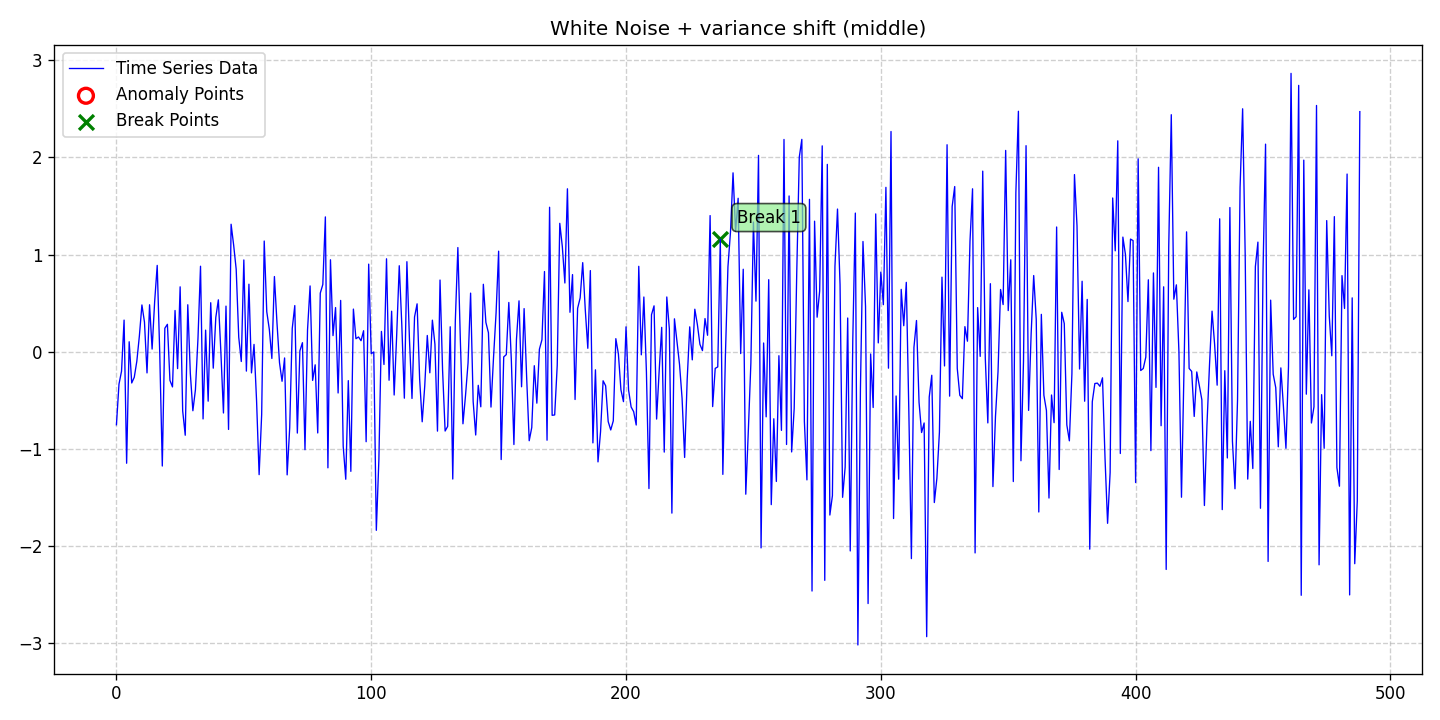

Source data for this figure (header and first rows):
date, data, stationary, det_lin_up, det_lin_down, det_quad, det_cubic, det_exp, det_damped, stoc_trend, volatility, single_seas, multiple_seas, point_anom_single, point_anom_multi, collect_anom, context_anom, mean_shift, var_shift, trend_shift, point_anom_count, point_anom_location, point_anom_point, collect_anom_count
2020-01-01, -0.7502, 0, 0, 0, 0, 0, 0, 0, 0, 0, 0, 0, 0, 0, 0, 0, 0, 1, 0, 0, none, , 0
2020-01-02, -0.3317, 0, 0, 0, 0, 0, 0, 0, 0, 0, 0, 0, 0, 0, 0, 0, 0, 1, 0, 0, none, , 0
2020-01-03, -0.1989, 0, 0, 0, 0, 0, 0, 0, 0, 0, 0, 0, 0, 0, 0, 0, 0, 1, 0, 0, none, , 0
2020-01-04, 0.3267, 0, 0, 0, 0, 0, 0, 0, 0, 0, 0, 0, 0, 0, 0, 0, 0, 1, 0, 0, none, , 0
2020-01-05, -1.146, 0, 0, 0, 0, 0, 0, 0, 0, 0, 0, 0, 0, 0, 0, 0, 0, 1, 0, 0, none, , 0
2020-01-06, 0.1039, 0, 0, 0, 0, 0, 0, 0, 0, 0, 0, 0, 0, 0, 0, 0, 0, 1, 0, 0, none, , 0
2020-01-07, -0.3202, 0, 0, 0, 0, 0, 0, 0, 0, 0, 0, 0, 0, 0, 0, 0, 0, 1, 0, 0, none, , 0
2020-01-08, -0.2613, 0, 0, 0, 0, 0, 0, 0, 0, 0, 0, 0, 0, 0, 0, 0, 0, 1, 0, 0, none, , 0
2020-01-09, -0.09705, 0, 0, 0, 0, 0, 0, 0, 0, 0, 0, 0, 0, 0, 0, 0, 0, 1, 0, 0, none, , 0
2020-01-10, 0.1632, 0, 0, 0, 0, 0, 0, 0, 0, 0, 0, 0, 0, 0, 0, 0, 0, 1, 0, 0, none, , 0
2020-01-11, 0.4826, 0, 0, 0, 0, 0, 0, 0, 0, 0, 0, 0, 0, 0, 0, 0, 0, 1, 0, 0, none, , 0
2020-01-12, 0.3068, 0, 0, 0, 0, 0, 0, 0, 0, 0, 0, 0, 0, 0, 0, 0, 0, 1, 0, 0, none, , 0
2020-01-13, -0.2166, 0, 0, 0, 0, 0, 0, 0, 0, 0, 0, 0, 0, 0, 0, 0, 0, 1, 0, 0, none, , 0
2020-01-14, 0.4845, 0, 0, 0, 0, 0, 0, 0, 0, 0, 0, 0, 0, 0, 0, 0, 0, 1, 0, 0, none, , 0
2020-01-15, 0.02868, 0, 0, 0, 0, 0, 0, 0, 0, 0, 0, 0, 0, 0, 0, 0, 0, 1, 0, 0, none, , 0
2020-01-16, 0.5168, 0, 0, 0, 0, 0, 0, 0, 0, 0, 0, 0, 0, 0, 0, 0, 0, 1, 0, 0, none, , 0
2020-01-17, 0.8895, 0, 0, 0, 0, 0, 0, 0, 0, 0, 0, 0, 0, 0, 0, 0, 0, 1, 0, 0, none, , 0
2020-01-18, -0.01737, 0, 0, 0, 0, 0, 0, 0, 0, 0, 0, 0, 0, 0, 0, 0, 0, 1, 0, 0, none, , 0
2020-01-19, -1.175, 0, 0, 0, 0, 0, 0, 0, 0, 0, 0, 0, 0, 0, 0, 0, 0, 1, 0, 0, none, , 0
2020-01-20, 0.243, 0, 0, 0, 0, 0, 0, 0, 0, 0, 0, 0, 0, 0, 0, 0, 0, 1, 0, 0, none, , 0
2020-01-21, 0.2833, 0, 0, 0, 0, 0, 0, 0, 0, 0, 0, 0, 0, 0, 0, 0, 0, 1, 0, 0, none, , 0
2020-01-22, -0.2934, 0, 0, 0, 0, 0, 0, 0, 0, 0, 0, 0, 0, 0, 0, 0, 0, 1, 0, 0, none, , 0
2020-01-23, -0.3606, 0, 0, 0, 0, 0, 0, 0, 0, 0, 0, 0, 0, 0, 0, 0, 0, 1, 0, 0, none, , 0
2020-01-24, 0.4256, 0, 0, 0, 0, 0, 0, 0, 0, 0, 0, 0, 0, 0, 0, 0, 0, 1, 0, 0, none, , 0
2020-01-25, -0.1722, 0, 0, 0, 0, 0, 0, 0, 0, 0, 0, 0, 0, 0, 0, 0, 0, 1, 0, 0, none, , 0
2020-01-26, 0.6689, 0, 0, 0, 0, 0, 0, 0, 0, 0, 0, 0, 0, 0, 0, 0, 0, 1, 0, 0, none, , 0
2020-01-27, -0.6076, 0, 0, 0, 0, 0, 0, 0, 0, 0, 0, 0, 0, 0, 0, 0, 0, 1, 0, 0, none, , 0
2020-01-28, -0.8578, 0, 0, 0, 0, 0, 0, 0, 0, 0, 0, 0, 0, 0, 0, 0, 0, 1, 0, 0, none, , 0
2020-01-29, 0.4845, 0, 0, 0, 0, 0, 0, 0, 0, 0, 0, 0, 0, 0, 0, 0, 0, 1, 0, 0, none, , 0
2020-01-30, -0.2224, 0, 0, 0, 0, 0, 0, 0, 0, 0, 0, 0, 0, 0, 0, 0, 0, 1, 0, 0, none, , 0
2020-01-31, -0.6058, 0, 0, 0, 0, 0, 0, 0, 0, 0, 0, 0, 0, 0, 0, 0, 0, 1, 0, 0, none, , 0
2020-02-01, -0.3906, 0, 0, 0, 0, 0, 0, 0, 0, 0, 0, 0, 0, 0, 0, 0, 0, 1, 0, 0, none, , 0
2020-02-02, 0.1366, 0, 0, 0, 0, 0, 0, 0, 0, 0, 0, 0, 0, 0, 0, 0, 0, 1, 0, 0, none, , 0
2020-02-03, 0.8809, 0, 0, 0, 0, 0, 0, 0, 0, 0, 0, 0, 0, 0, 0, 0, 0, 1, 0, 0, none, , 0
2020-02-04, -0.6901, 0, 0, 0, 0, 0, 0, 0, 0, 0, 0, 0, 0, 0, 0, 0, 0, 1, 0, 0, none, , 0
2020-02-05, 0.2236, 0, 0, 0, 0, 0, 0, 0, 0, 0, 0, 0, 0, 0, 0, 0, 0, 1, 0, 0, none, , 0
2020-02-06, -0.5073, 0, 0, 0, 0, 0, 0, 0, 0, 0, 0, 0, 0, 0, 0, 0, 0, 1, 0, 0, none, , 0
2020-02-07, 0.5056, 0, 0, 0, 0, 0, 0, 0, 0, 0, 0, 0, 0, 0, 0, 0, 0, 1, 0, 0, none, , 0
2020-02-08, -0.1678, 0, 0, 0, 0, 0, 0, 0, 0, 0, 0, 0, 0, 0, 0, 0, 0, 1, 0, 0, none, , 0
2020-02-09, 0.3541, 0, 0, 0, 0, 0, 0, 0, 0, 0, 0, 0, 0, 0, 0, 0, 0, 1, 0, 0, none, , 0
2020-02-10, 0.5351, 0, 0, 0, 0, 0, 0, 0, 0, 0, 0, 0, 0, 0, 0, 0, 0, 1, 0, 0, none, , 0
2020-02-11, -0.008688, 0, 0, 0, 0, 0, 0, 0, 0, 0, 0, 0, 0, 0, 0, 0, 0, 1, 0, 0, none, , 0
2020-02-12, -0.6289, 0, 0, 0, 0, 0, 0, 0, 0, 0, 0, 0, 0, 0, 0, 0, 0, 1, 0, 0, none, , 0
2020-02-13, 0.4706, 0, 0, 0, 0, 0, 0, 0, 0, 0, 0, 0, 0, 0, 0, 0, 0, 1, 0, 0, none, , 0
2020-02-14, -0.7982, 0, 0, 0, 0, 0, 0, 0, 0, 0, 0, 0, 0, 0, 0, 0, 0, 1, 0, 0, none, , 0
2020-02-15, 1.313, 0, 0, 0, 0, 0, 0, 0, 0, 0, 0, 0, 0, 0, 0, 0, 0, 1, 0, 0, none, , 0
2020-02-16, 1.099, 0, 0, 0, 0, 0, 0, 0, 0, 0, 0, 0, 0, 0, 0, 0, 0, 1, 0, 0, none, , 0
2020-02-17, 0.8495, 0, 0, 0, 0, 0, 0, 0, 0, 0, 0, 0, 0, 0, 0, 0, 0, 1, 0, 0, none, , 0
2020-02-18, 0.151, 0, 0, 0, 0, 0, 0, 0, 0, 0, 0, 0, 0, 0, 0, 0, 0, 1, 0, 0, none, , 0
2020-02-19, -0.09905, 0, 0, 0, 0, 0, 0, 0, 0, 0, 0, 0, 0, 0, 0, 0, 0, 1, 0, 0, none, , 0
2020-02-20, 0.9457, 0, 0, 0, 0, 0, 0, 0, 0, 0, 0, 0, 0, 0, 0, 0, 0, 1, 0, 0, none, , 0
2020-02-21, -0.198, 0, 0, 0, 0, 0, 0, 0, 0, 0, 0, 0, 0, 0, 0, 0, 0, 1, 0, 0, none, , 0
2020-02-22, 0.6962, 0, 0, 0, 0, 0, 0, 0, 0, 0, 0, 0, 0, 0, 0, 0, 0, 1, 0, 0, none, , 0
2020-02-23, -0.2164, 0, 0, 0, 0, 0, 0, 0, 0, 0, 0, 0, 0, 0, 0, 0, 0, 1, 0, 0, none, , 0
2020-02-24, 0.0767, 0, 0, 0, 0, 0, 0, 0, 0, 0, 0, 0, 0, 0, 0, 0, 0, 1, 0, 0, none, , 0
2020-02-25, -0.5041, 0, 0, 0, 0, 0, 0, 0, 0, 0, 0, 0, 0, 0, 0, 0, 0, 1, 0, 0, none, , 0
2020-02-26, -1.263, 0, 0, 0, 0, 0, 0, 0, 0, 0, 0, 0, 0, 0, 0, 0, 0, 1, 0, 0, none, , 0
2020-02-27, -0.644, 0, 0, 0, 0, 0, 0, 0, 0, 0, 0, 0, 0, 0, 0, 0, 0, 1, 0, 0, none, , 0
2020-02-28, 1.14, 0, 0, 0, 0, 0, 0, 0, 0, 0, 0, 0, 0, 0, 0, 0, 0, 1, 0, 0, none, , 0
2020-02-29, 0.4128, 0, 0, 0, 0, 0, 0, 0, 0, 0, 0, 0, 0, 0, 0, 0, 0, 1, 0, 0, none, , 0
... 429 more rows
